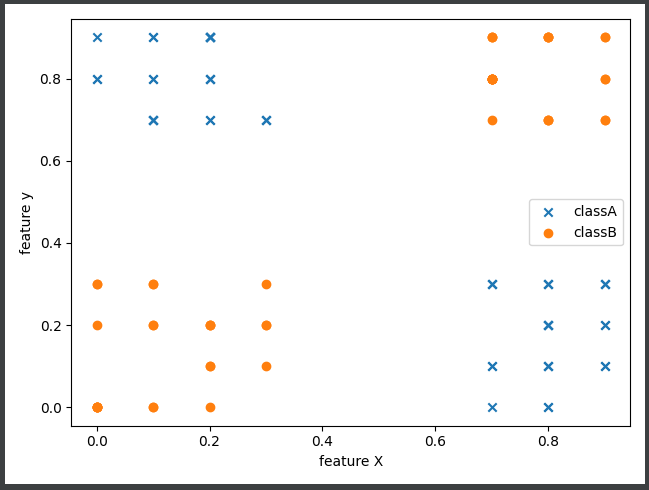

The table this chart was drawn from, first rows:
0.2, 0.2, 0.0
0.1, 0.2, 0.0
0.2, 0.1, 0.0
0.3, 0.3, 0.0
0.1, 0.3, 0.0
0.0, 0.3, 0.0
0.1, 0.2, 0.0
0.3, 0.1, 0.0
0.0, 0.0, 0.0
0.2, 0.0, 0.0
0.0, 0.0, 0.0
0.0, 0.0, 0.0
0.0, 0.0, 0.0
0.2, 0.2, 0.0
0.1, 0.3, 0.0
0.0, 0.0, 0.0
0.0, 0.0, 0.0
0.2, 0.1, 0.0
0.0, 0.2, 0.0
0.0, 0.3, 0.0
0.1, 0.0, 0.0
0.2, 0.2, 0.0
0.3, 0.2, 0.0
0.1, 0.0, 0.0
0.3, 0.2, 0.0
0.7, 0.8, 0.0
0.8, 0.9, 0.0
0.7, 0.9, 0.0
0.7, 0.8, 0.0
0.7, 0.8, 0.0
0.7, 0.8, 0.0
0.7, 0.9, 0.0
0.9, 0.7, 0.0
0.8, 0.7, 0.0
0.8, 0.9, 0.0
0.7, 0.8, 0.0
0.8, 0.9, 0.0
0.7, 0.8, 0.0
0.7, 0.8, 0.0
0.9, 0.8, 0.0
0.7, 0.8, 0.0
0.8, 0.9, 0.0
0.8, 0.7, 0.0
0.8, 0.7, 0.0
0.9, 0.8, 0.0
0.9, 0.9, 0.0
0.9, 0.7, 0.0
0.9, 0.9, 0.0
0.7, 0.9, 0.0
0.7, 0.7, 0.0
0.8, 0.1, 1.0
0.8, 0.1, 1.0
0.9, 0.3, 1.0
0.8, 0.3, 1.0
0.9, 0.1, 1.0
0.8, 0.3, 1.0
0.9, 0.3, 1.0
0.7, 0.3, 1.0
0.8, 0.0, 1.0
0.8, 0.1, 1.0
0.8, 0.2, 1.0
... 39 more rows
